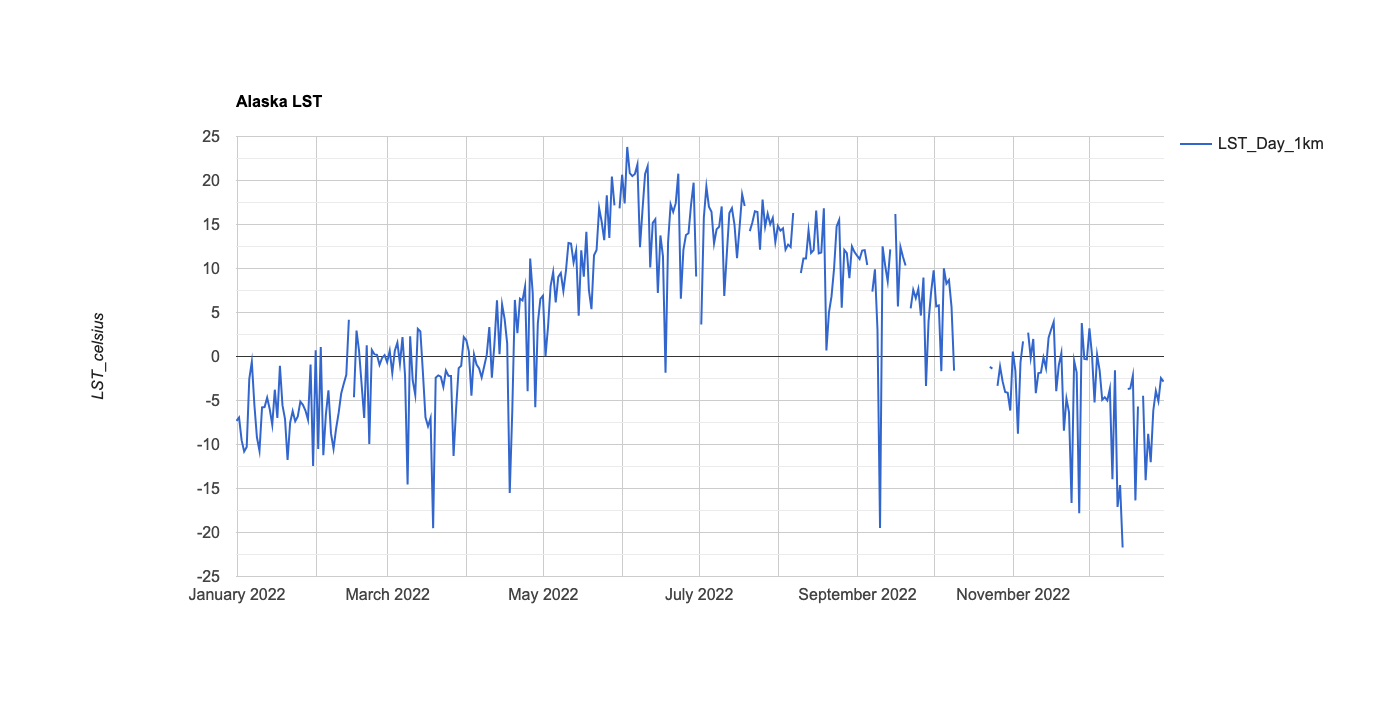

The data file committed next to this chart (first rows):
system:time_start, LST_Day_1km
Jan 1, 2022, -7.309
Jan 2, 2022, -6.938
Jan 3, 2022, -9.504
Jan 4, 2022, -10.8
Jan 5, 2022, -10.28
Jan 6, 2022, -2.577
Jan 7, 2022, -0.593
Jan 8, 2022, -5.486
Jan 9, 2022, -9.176
Jan 10, 2022, -10.72
Jan 11, 2022, -5.786
Jan 12, 2022, -5.747
Jan 13, 2022, -4.683
Jan 14, 2022, -5.958
Jan 15, 2022, -7.763
Jan 16, 2022, -3.773
Jan 17, 2022, -6.991
Jan 18, 2022, -1.047
Jan 19, 2022, -5.532
Jan 20, 2022, -7.105
Jan 21, 2022, -11.77
Jan 22, 2022, -7.52
Jan 23, 2022, -6.21
Jan 24, 2022, -7.354
Jan 25, 2022, -6.801
Jan 26, 2022, -5.12
Jan 27, 2022, -5.495
Jan 28, 2022, -6.141
Jan 29, 2022, -7.184
Jan 30, 2022, -0.902
Jan 31, 2022, -12.44
Feb 1, 2022, 0.72
Feb 2, 2022, -10.51
Feb 3, 2022, 1.089
Feb 4, 2022, -11.22
Feb 5, 2022, -6.601
Feb 6, 2022, -3.854
Feb 7, 2022, -8.74
Feb 8, 2022, -10.49
Feb 9, 2022, -8.208
Feb 10, 2022, -6.41
Feb 11, 2022, -4.209
Feb 12, 2022, -3.109
Feb 13, 2022, -2.071
Feb 14, 2022, 4.174
Feb 15, 2022, 
Feb 16, 2022, -4.632
Feb 17, 2022, 2.941
Feb 18, 2022, 0.617
Feb 19, 2022, -3.181
Feb 20, 2022, -6.985
Feb 21, 2022, 1.265
Feb 22, 2022, -9.935
Feb 23, 2022, 0.745
Feb 24, 2022, 0.257
Feb 25, 2022, 0.191
Feb 26, 2022, -0.951
Feb 27, 2022, -0.164
Feb 28, 2022, 0.157
Mar 1, 2022, -0.652
... 292 more rows
